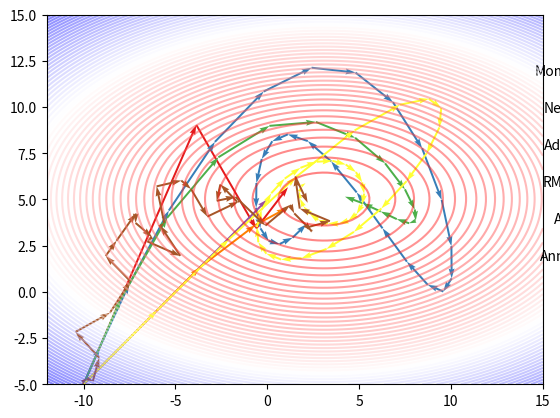

Reproduce this figure in Python.
import numpy as np
import matplotlib.pyplot as plt
# implements and visualize Gradient Descent, Momentum, Nesterov, AdaGrad,
# RMSprop, Adam, and Annealing Simulation


class Optimization(object):

    def __init__(self):
        self.optimizers = {'GD': self.gradient_descent, 'Momentum': self.momentum, 'Nesterov': self.nesterov,
                           'AdaGrad': self.adagrad, 'RMSprop': self.rmsprop, 'Adam': self.adam}
        self.gamma = 0.9
        self.eps = 1e-8
        self.reset()

    def reset(self, lr=0.001):
        self.pos = np.array([-10.0, -5.0])
        self.mom = np.zeros_like(self.pos)
        self.cache = np.zeros_like(self.pos)
        self.adam_iter = 1
        self.learning_rate = lr

    def gradient_descent(self, grad):
        self.pos -= self.learning_rate * grad

    def momentum(self, grad):
        self.mom = self.gamma * self.mom + self.learning_rate * grad
        self.pos -= self.mom

    def nesterov(self, grad):
        mom_v_prev = self.mom
        self.mom = self.gamma * self.mom + self.learning_rate * grad
        self.pos -= ((1 + self.gamma) * self.mom - self.gamma * mom_v_prev)

    def adagrad(self, grad):
        self.cache += np.square(grad)
        self.pos -= self.learning_rate * grad / \
            (np.sqrt(self.cache) + self.eps)

    def rmsprop(self, grad):
        self.cache = self.gamma * self.cache + \
            (1 - self.gamma) * np.square(grad)
        self.pos -= self.learning_rate * grad / \
            (np.sqrt(self.cache) + self.eps)

    def adam(self, grad):
        beta1 = 0.9
        beta2 = 0.999
        self.mom = beta1 * self.mom + (1 - beta1) * grad
        self.cache = beta2 * self.cache + (1 - beta2) * np.square(grad)
        self.pos -= self.learning_rate * self.mom / \
            (1 - beta1**self.adam_iter) / \
            (np.sqrt(self.cache / (1 - beta2**self.adam_iter)) + self.eps)
        self.adam_iter += 1

    def optimize(self, opt_algo, grad_func, x, y):
        trace = [self.pos.copy()]
        for i in range(40):
            grad = grad_func(self.pos, x, y)
            self.optimizers[opt_algo](grad)
            if np.sum(np.square(self.pos - np.array([3, 5]))) < 1:
                break
            trace.append(self.pos.copy())
        return np.array(trace)


class Annealing(object):

    def __init__(self):
        self.learning_rate = 0.5
        self.pos = np.array([-10.0, -5.0])
        self.iterations = 100

    def transfer_prob(self, e_old, e_new, t):
        if e_old > e_new:
            return 1
        else:
            return np.exp((e_old - e_new) / t)

    def annealing(self, x, y):
        trace = [self.pos.copy()]
        for i in range(self.iterations):
            t = 1 - i / self.iterations
            radius, theta = 5 * self.learning_rate * np.random.uniform(), np.random.uniform() * \
                2 * np.pi - np.pi
            pos_next = self.pos + radius * \
                np.array([np.cos(theta), np.sin(theta)])
            p = self.transfer_prob(loss(self.pos, x, y),
                                   loss(pos_next, x, y), t)
            if p >= np.random.uniform():
                self.pos = pos_next
                trace.append(self.pos.copy())
            if np.sum(np.square(self.pos - np.array([3, 5]))) < 1:
                break
        return np.array(trace)


def loss(w, x, y):  # w:1*2
    return np.mean(np.square(w.reshape((1, 2)).dot(x) - y)) / 2


def grad(w, x, y):
    y_hat = w.dot(x)
    return (y_hat - y).reshape(1, -1).dot(x.T).flatten()


def main():
    dim = 400
    x = np.linspace(-1, 1, dim)
    y = 3 * x + 5 + np.random.randn(dim)
    x_expand = np.concatenate([x.reshape((1, dim)), np.ones((1, dim))], axis=0)
    w_mesh, b_mesh = np.meshgrid(
        np.linspace(-12, 15, 100), np.linspace(-5, 15, 100))
    loss_grid = np.array([
        loss(np.array([w, b]), x_expand, y)
        for w, b in zip(np.ravel(w_mesh), np.ravel(b_mesh))
    ])
    plt.contour(w_mesh, b_mesh, loss_grid.reshape(
        w_mesh.shape), 70, cmap='bwr_r', alpha=0.5)
    opt = Optimization()
    an = Annealing()
    for i, opt_algo, lr in zip(range(7), ['GD', 'Momentum', 'Nesterov', 'AdaGrad', 'RMSprop', 'Adam', 'Annealing'], [0.0035, 0.0005, 0.0006, 10, 2, 4, 0.5]):
        if opt_algo == 'Annealing':
            trace = an.annealing(x_expand, y)
        else:
            opt.reset(lr)
            trace = opt.optimize(opt_algo, grad, x_expand, y)
        print(f'{opt_algo} finished with {trace.shape[0]} steps')
        angles = trace[1:] - trace[:-1]
        q = plt.quiver(trace[:-1, 0], trace[:-1, 1], angles[:, 0], angles[:, 1],
                       scale_units='xy', angles='xy', scale=1, color=plt.cm.get_cmap('Set1')(i), alpha=1, width=0.004)
        plt.quiverkey(q, X=1.06, Y=0.9 - i * 0.1, U=1, label=opt_algo)
    plt.show()


if __name__ == "__main__":
    main()
